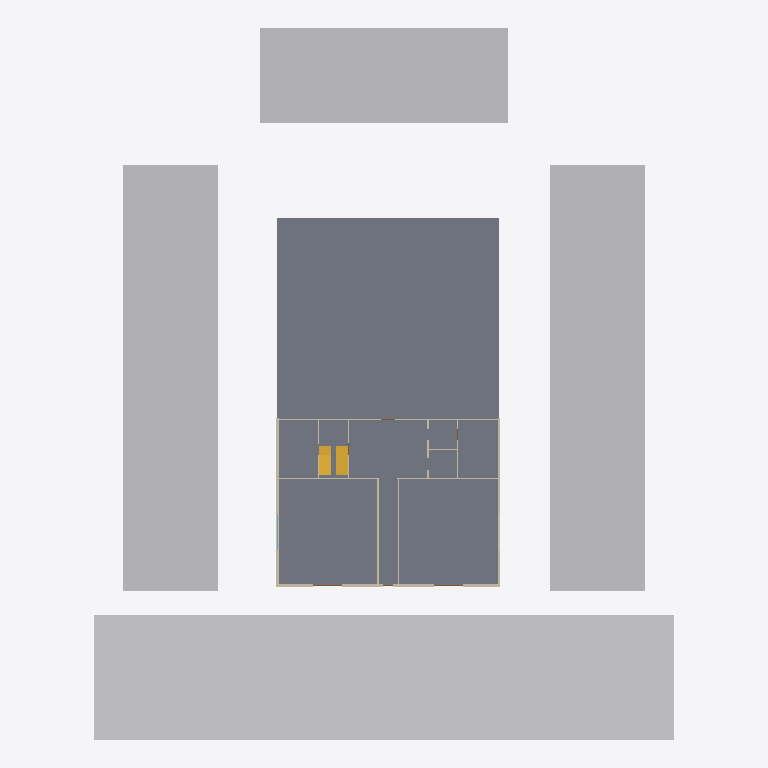
Plan cut of the same IFC building model at storey 'Ground Floor' (level 0.00 m, cut at 1.40 m), seen from above with north up, elements coloured by IFC class: 23 walls (beige), 4 other elements (light grey), 1 slab (grey), 1 stair (yellow), 1 window (light blue). Cut surfaces are drawn darker.
Extent 49.0 m × 60.0 m × 15.8 m (x, y, z). Storeys (5): Ground Floor at 0.00 m; Floor 1 at 3.60 m; Floor 2 at 6.60 m; Floor 3 at 9.60 m; Floor 4 at 12.60 m. Elements (811): 550 IfcWall, 189 IfcDoor, 57 IfcWindow, 10 IfcSlab, 3 IfcBuildingElementProxy, 1 IfcCivilElement, 1 IfcStair.

HEADER;
FILE_DESCRIPTION(('ViewDefinition[DesignTransferView]'),'2;1');
FILE_NAME('/dev/null','2026-10-20T09:53:40+05:30',(''),(''),'IfcOpenShell 0.9.0','IfcOpenShell 0.9.0','Nobody');
FILE_SCHEMA(('IFC4'));
ENDSEC;
DATA;
#1=IFCPROJECT('0gM2RrGfnE4eXocgqyqw9m',$,'Demo — mixed-use building near a metro station',$,$,$,$,(#10,#15),#5);
#17=IFCSITE('1MnxGxXcj6IvORy1lTUm0n',$,'Site',$,$,#40,#21,$,$,(18,30,59,400000),(73,50,31,200000),0.0,$,$);
#22=IFCBUILDING('3VQ1lK5VPD$wVBS6fRzLz3',$,'Demo — mixed-use building near a metro station',$,$,$,$,$,$,$,$,$);
#123=IFCBUILDINGSTOREY('2fw9ODV2rAw9Hl37wv4VFW',$,'Ground Floor',$,$,#134,$,$,$,0.0);
#138=IFCBUILDINGSTOREY('3ggcus8FD7uOMn8iObK94H',$,'Floor 1',$,$,#148,$,$,$,3.6);
#152=IFCBUILDINGSTOREY('17GvYDL6D5s89griOtTtlZ',$,'Floor 2',$,$,#162,$,$,$,6.6);
#166=IFCBUILDINGSTOREY('2IiBVfJrr0NRyYKQ8f4TSW',$,'Floor 3',$,$,#176,$,$,$,9.6);
#180=IFCBUILDINGSTOREY('1wBrNpUp9EMvBUp9pVMzu6',$,'Floor 4',$,$,#190,$,$,$,12.6);
#4252=IFCSLAB('3mCgGUToDAZwWT9$8rzt$D',$,'Ground slab',$,$,#4258,#4269,$,.FLOOR.);
#51=IFCCIVILELEMENT('14cuDKyZj2bhdBrLUtonLe',$,'Road along e1',$,'Road',#57,#68,$);
#72=IFCBUILDINGELEMENTPROXY('3brIAzZb940ehnsg8nYgeY',$,'Neighbouring building (e2)',$,'Context',#77,#88,$,$);
#106=IFCBUILDINGELEMENTPROXY('0PwWAYTmfFWf3tWZpVD_Z4',$,'Neighbouring building (e4)',$,'Context',#111,#122,$,$);
#89=IFCBUILDINGELEMENTPROXY('3HhgCPXln5qwvtTg8DPT_6',$,'Neighbouring building (e3)',$,'Context',#94,#105,$,$);
#26012=IFCSTAIR('1p7E6lg759COKQ1fxPrHr1',$,'ST1',$,$,$,$,$,$);
#4399=IFCWALL('3BTwFNb6P1lh_3go24YatR',$,'L0-W3',$,$,#4404,#4415,$,.SOLIDWALL.);
#4419=IFCWALL('2chyoiB$X7ig3CNblAJoLs',$,'L0-W4',$,$,#4424,#4435,$,.SOLIDWALL.);
#4659=IFCWALL('0rGYKEUj50WAILnSZNQGwI',$,'L0-W16',$,$,#4664,#4675,$,.SOLIDWALL.);
#4639=IFCWALL('2uBgsm3FDBEuCGGaWzXpt6',$,'L0-W15',$,$,#4644,#4655,$,.SOLIDWALL.);
#4599=IFCWALL('3Knx3rFhT9N92WxuRFRWoU',$,'L0-W13',$,$,#4604,#4615,$,.PARTITIONING.);
#4379=IFCWALL('2klj7Z5iTASh6oWIv_AAWU',$,'L0-W2',$,$,#4384,#4395,$,.SOLIDWALL.);
#4899=IFCWALL('1Zh$ZFvZ1AKB4QK8Rq4nDe',$,'L0-W28',$,$,#4904,#4915,$,.SOLIDWALL.);
#4679=IFCWALL('30zo7bnzP16AegXtUhZXh3',$,'L0-W17',$,$,#4684,#4695,$,.PARTITIONING.);
#4559=IFCWALL('1cDzZXs5z6HBQIWjL7QcGB',$,'L0-W11',$,$,#4564,#4575,$,.PARTITIONING.);
#4479=IFCWALL('0tbjaa8ubCLhTPgLaQpM4w',$,'L0-W7',$,$,#4484,#4495,$,.PARTITIONING.);
#4539=IFCWALL('0HW_CMuaf8hfAF22WeBYPO',$,'L0-W10',$,$,#4544,#4555,$,.PARTITIONING.);
#4359=IFCWALL('2S8QE9nSn29uUMbu9jefnd',$,'L0-W1',$,$,#4364,#4375,$,.PARTITIONING.);
#4879=IFCWALL('3tHFq6W9LBMgMoFJZMqjAq',$,'L0-W27',$,$,#4884,#4895,$,.PARTITIONING.);
#4439=IFCWALL('2CfnfRurH6nAZ_tIHQPdOu',$,'L0-W5',$,$,#4444,#4455,$,.PARTITIONING.);
#4819=IFCWALL('16KocMg$bCJf1vg9hg3UQI',$,'L0-W24',$,$,#4824,#4835,$,.PARTITIONING.);
#4779=IFCWALL('1WrBZAebrDfgWbDC5XLQAM',$,'L0-W22',$,$,#4784,#4795,$,.PARTITIONING.);
#5382=IFCWINDOW('022D7AKRn63BpJMRQWEVhP',$,'G-SH1-WIN',$,$,#5387,#5398,$,2.0,3.0,$,$,$);
#4579=IFCWALL('3JjwiqLH9EFfVwdpG29h62',$,'L0-W12',$,$,#4584,#4595,$,.SOLIDWALL.);
#4739=IFCWALL('1UKCl7x0nA584T4df07qi2',$,'L0-W20',$,$,#4744,#4755,$,.PARTITIONING.);
#4759=IFCWALL('2b66rp2WDCtfOBj2NnqEl1',$,'L0-W21',$,$,#4764,#4775,$,.PARTITIONING.);
#4459=IFCWALL('0f6r0Ljsz8IhEpUowTZdhL',$,'L0-W6',$,$,#4464,#4475,$,.PARTITIONING.);
#4499=IFCWALL('3jQnQsq$9FweE2RhgXm8Y0',$,'L0-W8',$,$,#4504,#4515,$,.PARTITIONING.);
#4519=IFCWALL('1lWHyHX7PCQxTZ7TE$cf69',$,'L0-W9',$,$,#4524,#4535,$,.PARTITIONING.);
#4699=IFCWALL('12KYBPYuT0jAPtBmJNmmpt',$,'L0-W18',$,$,#4704,#4715,$,.PARTITIONING.);
ENDSEC;
